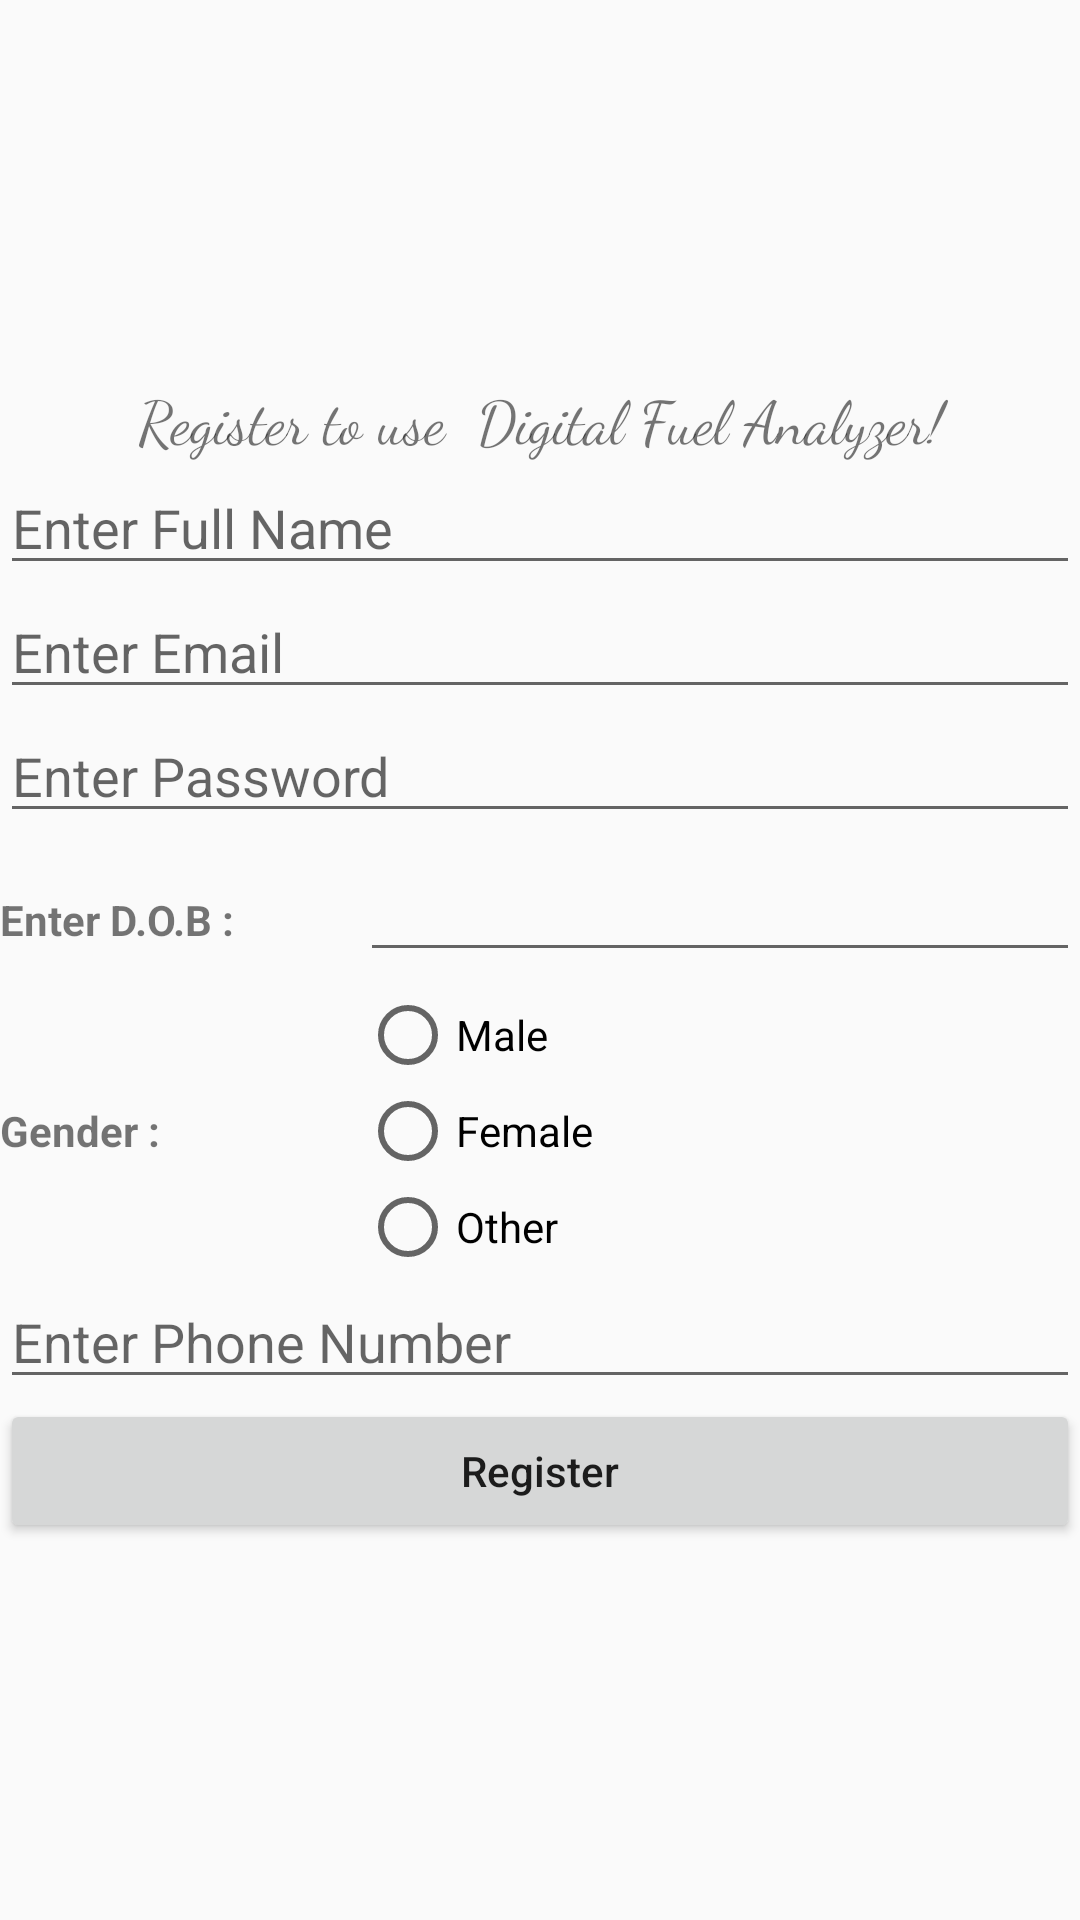

Layout XML and referenced resources for this Android screen:
<!-- AndroidManifest.xml: application theme AppTheme -->
<!-- res/layout/activity_sign_up.xml -->
<?xml version="1.0" encoding="utf-8"?>
<RelativeLayout xmlns:android="http://schemas.android.com/apk/res/android"
    xmlns:app="http://schemas.android.com/apk/res-auto"
    xmlns:tools="http://schemas.android.com/tools"
    android:layout_width="match_parent"
    android:layout_height="match_parent"
    tools:context=".SignUp">
    >
<LinearLayout
    android:gravity="top"
    android:layout_width="match_parent"
    android:layout_height="wrap_content"
    android:layout_centerVertical="true"
    android:orientation="vertical"
    >

    <TextView
        android:layout_gravity="top"
        android:layout_width="match_parent"
        android:layout_height="wrap_content"
        android:fontFamily="cursive"
        android:text="Register to use
 Digital Fuel Analyzer!"
        android:textSize="20dp"
        android:textAlignment="center"
        />

    <EditText
        android:id="@+id/edit_text_name"
        android:layout_width="match_parent"
        android:layout_height="wrap_content"
        android:hint="Enter Full Name"
        android:nextFocusDown="@id/edit_text_email"
        />


    <EditText
        android:id="@+id/edit_text_email"
        android:layout_width="match_parent"
        android:layout_height="wrap_content"
        android:hint="Enter Email"
        android:inputType="textEmailAddress"
        android:nextFocusDown="@id/edit_text_password"
        />


    <EditText
        android:id="@+id/edit_text_password"
        android:layout_width="match_parent"
        android:layout_height="wrap_content"
        android:hint="Enter Password"
        android:inputType="textPassword"
        android:nextFocusDown="@id/edit_text_phone" />
    <LinearLayout
        android:layout_width="match_parent"
        android:layout_height="match_parent"
        android:orientation="horizontal"
        android:layout_marginTop="5dp">

        <TextView
            android:id="@+id/date"
            android:layout_width="match_parent"
            android:layout_height="wrap_content"
            android:layout_weight="1.50"
            android:text="Enter D.O.B :"
            android:textStyle="bold" />

        <RelativeLayout
            android:layout_width="match_parent"
            android:layout_height="wrap_content"
            android:layout_weight=".75">

            <EditText
                android:id="@+id/dateofbirth_fillform"
                android:layout_width="match_parent"
                android:layout_height="wrap_content"
                android:ems="10"
                android:inputType="none" />
        </RelativeLayout>

    </LinearLayout>


    <LinearLayout
        android:layout_width="match_parent"
        android:layout_height="wrap_content"
        android:orientation="horizontal"
        android:layout_marginTop="5dp">

        <TextView
            android:id="@+id/textVie8"
            android:layout_width="match_parent"
            android:layout_height="wrap_content"
            android:layout_weight="1.50"
            android:layout_gravity="center"
            android:text="Gender :"
            android:textStyle="bold" />

        <RelativeLayout
            android:layout_width="match_parent"
            android:layout_height="wrap_content"
            android:layout_weight=".75">

            <RadioGroup
                android:id="@+id/genderrgfillform"
                android:layout_width="wrap_content"
                android:layout_height="wrap_content">

                <RadioButton
                    android:id="@+id/malerbfillform"
                    android:layout_width="wrap_content"
                    android:layout_height="wrap_content"
                    android:text="Male"/>

                <RadioButton
                    android:id="@+id/femalerbfillform"
                    android:layout_width="wrap_content"
                    android:layout_height="wrap_content"
                    android:text="Female"/>

                <RadioButton
                    android:id="@+id/transgenderrbfillform"
                    android:layout_width="wrap_content"
                    android:layout_height="wrap_content"
                    android:text="Other"/>
            </RadioGroup>

        </RelativeLayout>

    </LinearLayout>




    <EditText
        android:id="@+id/edit_text_phone"
        android:layout_width="match_parent"
        android:layout_height="wrap_content"
        android:digits="0123456789"
        android:hint="Enter Phone Number"
        android:inputType="number"
        android:maxLength="10"
        android:nextFocusDown="@id/button_register"
        />

    <Button
        android:id="@+id/button_register"
        android:layout_width="match_parent"
        android:layout_height="wrap_content"
        android:text="Register"
        android:textAllCaps="false"
        />

</LinearLayout>

<ProgressBar
    android:id="@+id/progressbar"
    android:layout_width="wrap_content"
    android:layout_height="wrap_content"
    android:layout_centerHorizontal="true"
    android:layout_centerVertical="true" />

</RelativeLayout>
<!-- resources referenced by this layout -->
<resources>
  <style name="AppTheme" parent="Theme.AppCompat.Light.DarkActionBar">
          <item name="colorPrimary">#d32f2f</item>
          <item name="colorAccent">#ff6659</item>
          <item name="colorPrimaryDark">#9a0007</item>
      </style>
</resources>
